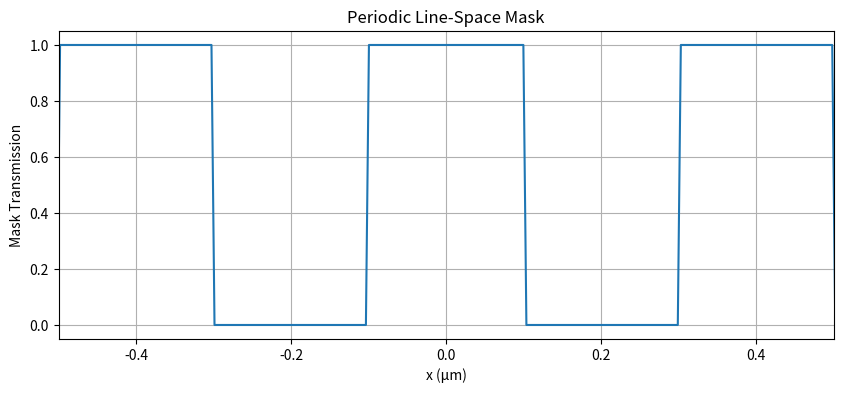
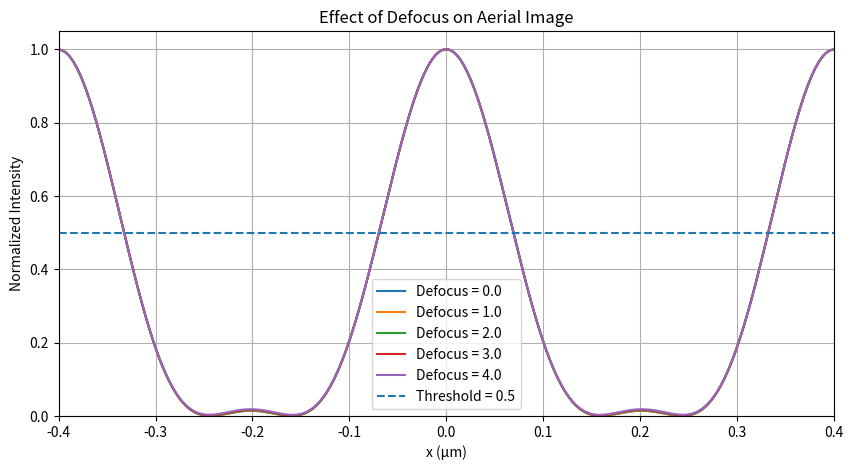
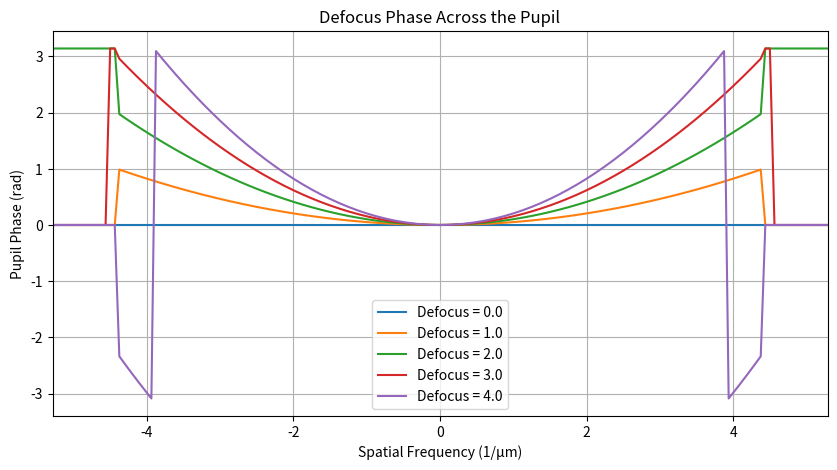
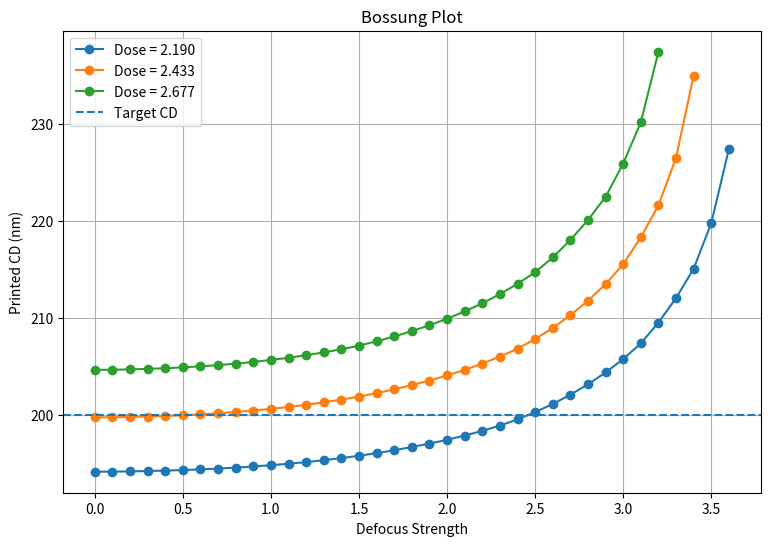

The matplotlib source for these figures, in order:
import numpy as np
import matplotlib.pyplot as plt


# =========================================================
# 1. Spatial grid
# =========================================================

N = 4096

x = np.linspace(
    -8.0,
    8.0,
    N
)

dx = x[1] - x[0]


# =========================================================
# 2. Periodic line-space mask
# =========================================================

period = 0.4       # μm
line_width = 0.2   # μm


# Make the center line symmetric around x = 0
position_in_period = (
    np.mod(
        x + period / 2,
        period
    )
    - period / 2
)

mask = (
    np.abs(position_in_period)
    <=
    line_width / 2
).astype(float)


# =========================================================
# 3. Frequency grid
# =========================================================

freq = np.fft.fftfreq(
    N,
    d=dx
)


# =========================================================
# 4. Optical parameters
# =========================================================

wavelength = 0.193   # μm
NA = 0.85

cutoff = (
    NA / wavelength
)

print(
    "Cutoff frequency =",
    cutoff,
    "1/μm"
)


# =========================================================
# 5. Mask spectrum
# =========================================================

spectrum = np.fft.fft(
    mask
)


# =========================================================
# 6. Defocus pupil function
# =========================================================

def make_defocus_pupil(
    freq,
    cutoff,
    defocus_strength
):

    # -------------------------------------
    # Aperture
    # -------------------------------------

    aperture = (
        np.abs(freq)
        <=
        cutoff
    ).astype(float)


    # -------------------------------------
    # Defocus phase
    #
    # This is a simplified teaching model.
    # defocus_strength is dimensionless here.
    # -------------------------------------

    normalized_frequency = (
        freq / cutoff
    )

    phase = (
        defocus_strength
        *
        normalized_frequency**2
    )


    # -------------------------------------
    # Complex pupil
    # -------------------------------------

    pupil = (
        aperture
        *
        np.exp(
            1j * phase
        )
    )

    return pupil


# =========================================================
# 7. Fourier imaging function
# =========================================================

def imaging_with_defocus(
    spectrum,
    freq,
    cutoff,
    defocus_strength
):

    # Build defocused pupil
    pupil = make_defocus_pupil(
        freq,
        cutoff,
        defocus_strength
    )


    # Optical filtering
    filtered_spectrum = (
        spectrum
        *
        pupil
    )


    # Back to spatial domain
    field = np.fft.ifft(
        filtered_spectrum
    )


    # Complex field -> intensity
    intensity = (
        np.abs(field) ** 2
    )


    # Normalize only for shape comparison
    intensity = (
        intensity
        /
        np.max(intensity)
    )


    return intensity


# =========================================================
# 8. Defocus values
# =========================================================
defocus_scan = np.linspace(
    0.0,
    4.0,
    41
)
defocus_list = [
    0.0,
    1.0,
    2.0,
    3.0,
    4.0
]
# =========================================================
# 9. Calculate aerial images
# =========================================================

intensity_list = []


for defocus_strength in defocus_scan:

    intensity = imaging_with_defocus(
        spectrum,
        freq,
        cutoff,
        defocus_strength
    )

    intensity_list.append(
        intensity
    )


# =========================================================
# 10. Plot mask
# =========================================================

plt.figure(
    figsize=(10, 4)
)

plt.plot(
    x,
    mask
)

plt.xlim(
    -0.5,
    0.5
)

plt.xlabel(
    "x (μm)"
)

plt.ylabel(
    "Mask Transmission"
)

plt.title(
    "Periodic Line-Space Mask"
)

plt.grid()

plt.show()


# =========================================================
# 11. Plot aerial images
# =========================================================

plt.figure(
    figsize=(10, 5)
)


for defocus_strength, intensity in zip(
    defocus_list,
    intensity_list
):

    plt.plot(
        x,
        intensity,
        label=(
            f"Defocus = "
            f"{defocus_strength}"
        )
    )


# Threshold reference line
threshold = 0.5

plt.axhline(
    threshold,
    linestyle="--",
    label="Threshold = 0.5"
)


# Zoom into the central feature
plt.xlim(
    -0.4,
    0.4
)

plt.ylim(
    0,
    1.05
)

plt.xlabel(
    "x (μm)"
)

plt.ylabel(
    "Normalized Intensity"
)

plt.title(
    "Effect of Defocus on Aerial Image"
)

plt.legend()

plt.grid()

plt.show()


# =========================================================
# 12. Plot pupil phase
# =========================================================

plt.figure(
    figsize=(10, 5)
)


for defocus_strength in defocus_list:

    pupil = make_defocus_pupil(
        freq,
        cutoff,
        defocus_strength
    )

    pupil_shifted = np.fft.fftshift(
        pupil
    )

    freq_shifted = np.fft.fftshift(
        freq
    )

    phase_shifted = np.angle(
        pupil_shifted
    )

    plt.plot(
        freq_shifted,
        phase_shifted,
        label=(
            f"Defocus = "
            f"{defocus_strength}"
        )
    )


plt.xlim(
    -cutoff * 1.2,
    cutoff * 1.2
)

plt.xlabel(
    "Spatial Frequency (1/μm)"
)

plt.ylabel(
    "Pupil Phase (rad)"
)

plt.title(
    "Defocus Phase Across the Pupil"
)

plt.legend()

plt.grid()

plt.show()

# =========================================================
# 13. Function:
# sub-pixel threshold crossing
# =========================================================

def interpolate_edge(
    x1,
    x2,
    I1,
    I2,
    threshold
):

    edge_x = (
        x1
        +
        (threshold - I1)
        /
        (I2 - I1)
        *
        (x2 - x1)
    )

    return edge_x


# =========================================================
# 14. Function:
# measure center-line CD and EPE
# =========================================================

def measure_cd_epe(
    x,
    intensity,
    threshold,
    target_left_edge,
    target_right_edge
):

    # -------------------------------------
    # 1. Convert intensity to binary resist
    # -------------------------------------

    resist_binary = (
        intensity >= threshold
    ).astype(float)


    # -------------------------------------
    # 2. Find 0->1 / 1->0 transitions
    # -------------------------------------

    transition = np.diff(
        resist_binary
    )

    left_edges = np.where(
        transition == 1
    )[0]

    right_edges = np.where(
        transition == -1
    )[0]


    # -------------------------------------
    # 3. Find the center feature
    # -------------------------------------

    center_index = np.argmin(
        np.abs(x)
    )

    left_candidates = left_edges[
        left_edges < center_index
    ]

    right_candidates = right_edges[
        right_edges > center_index
    ]


    if (
        len(left_candidates) == 0
        or
        len(right_candidates) == 0
    ):

        return (
            np.nan,
            np.nan,
            np.nan,
            np.nan,
            np.nan
        )


    left_index = (
        left_candidates[-1]
    )

    right_index = (
        right_candidates[0]
    )


    # -------------------------------------
    # 4. Sub-pixel left edge
    # -------------------------------------

    x_left = interpolate_edge(
        x[left_index],
        x[left_index + 1],
        intensity[left_index],
        intensity[left_index + 1],
        threshold
    )


    # -------------------------------------
    # 5. Sub-pixel right edge
    # -------------------------------------

    x_right = interpolate_edge(
        x[right_index],
        x[right_index + 1],
        intensity[right_index],
        intensity[right_index + 1],
        threshold
    )


    # -------------------------------------
    # 6. Printed CD
    # -------------------------------------

    printed_cd = (
        x_right
        -
        x_left
    )


    # -------------------------------------
    # 7. EPE
    # -------------------------------------

    epe_left = (
        x_left
        -
        target_left_edge
    )

    epe_right = (
        x_right
        -
        target_right_edge
    )


    return (
        printed_cd,
        epe_left,
        epe_right,
        x_left,
        x_right
    )


# =========================================================
# 15. Target edges
# =========================================================

target_left_edge = (
    -line_width / 2
)

target_right_edge = (
    line_width / 2
)

cd_scan = []

for defocus_strength in defocus_scan:

    intensity = imaging_with_defocus(
        spectrum,
        freq,
        cutoff,
        defocus_strength
    )

    (
        printed_cd,
        epe_left,
        epe_right,
        x_left,
        x_right
    ) = measure_cd_epe(
        x,
        intensity,
        threshold,
        target_left_edge,
        target_right_edge
    )

    cd_scan.append(
        printed_cd
    )
cd_scan = np.array(
    cd_scan
)

# =========================================================
# Dose-aware imaging
# =========================================================

def imaging_with_defocus_and_dose(
    spectrum,
    freq,
    cutoff,
    defocus_strength,
    dose
):

    pupil = make_defocus_pupil(
        freq,
        cutoff,
        defocus_strength
    )

    filtered_spectrum = (
        spectrum
        *
        pupil
    )

    field = np.fft.ifft(
        filtered_spectrum
    )

    intensity = (
        np.abs(field) ** 2
    )

    # Visualization/reference normalization
    intensity = (
        intensity
        /
        np.max(intensity)
    )

    # Dose scaling
    effective_intensity = (
        dose
        *
        intensity
    )

    return effective_intensity


# =========================================================
# Dose scan at best focus
# =========================================================

dose_scan = np.linspace(
    0.5,
    2.5,
    61
)

cd_vs_dose = []


for dose in dose_scan:

    intensity = imaging_with_defocus_and_dose(
        spectrum,
        freq,
        cutoff,
        defocus_strength=0.0,
        dose=dose
    )

    (
        printed_cd,
        epe_left,
        epe_right,
        x_left,
        x_right
    ) = measure_cd_epe(
        x,
        intensity,
        threshold,
        target_left_edge,
        target_right_edge
    )

    cd_vs_dose.append(
        printed_cd
    )


cd_vs_dose = np.array(
    cd_vs_dose
)


# =========================================================
# Find nominal dose
# =========================================================

target_cd = line_width

cd_error = np.abs(
    cd_vs_dose
    -
    target_cd
)

best_index = np.nanargmin(
    cd_error
)

nominal_dose = (
    dose_scan[
        best_index
    ]
)

nominal_cd = (
    cd_vs_dose[
        best_index
    ]
)


print()
print("=" * 60)

print(
    "Nominal dose =",
    nominal_dose
)

print(
    "Printed CD at nominal dose =",
    nominal_cd * 1000,
    "nm"
)

print("=" * 60)


# =========================================================
# Plot CD vs Dose
# =========================================================

# =========================================================
# Bossung plot:
# several doses vs defocus
# =========================================================

dose_list = [
    0.9 * nominal_dose,
    nominal_dose,
    1.1 * nominal_dose
]

defocus_scan = np.linspace(
    0.0,
    4.0,
    41
)

plt.figure(figsize=(9, 6))


for dose in dose_list:

    cd_curve = []

    for defocus_strength in defocus_scan:

        intensity = imaging_with_defocus_and_dose(
            spectrum,
            freq,
            cutoff,
            defocus_strength,
            dose
        )

        (
            printed_cd,
            epe_left,
            epe_right,
            x_left,
            x_right
        ) = measure_cd_epe(
            x,
            intensity,
            threshold,
            target_left_edge,
            target_right_edge
        )

        cd_curve.append(
            printed_cd
        )

    cd_curve = np.array(
        cd_curve
    )

    plt.plot(
        defocus_scan,
        cd_curve * 1000,
        marker="o",
        label=f"Dose = {dose:.3f}"
    )


# Target CD
plt.axhline(
    target_cd * 1000,
    linestyle="--",
    label="Target CD"
)

plt.xlabel(
    "Defocus Strength"
)

plt.ylabel(
    "Printed CD (nm)"
)

plt.title(
    "Bossung Plot"
)

plt.legend()

plt.grid()

plt.show()
